Image classification data set "data_освещённость" (Vaibhavv526/Predicting-Illumination-from-Camera-Images on GitHub). Class labels (3): bright, dark, normal.

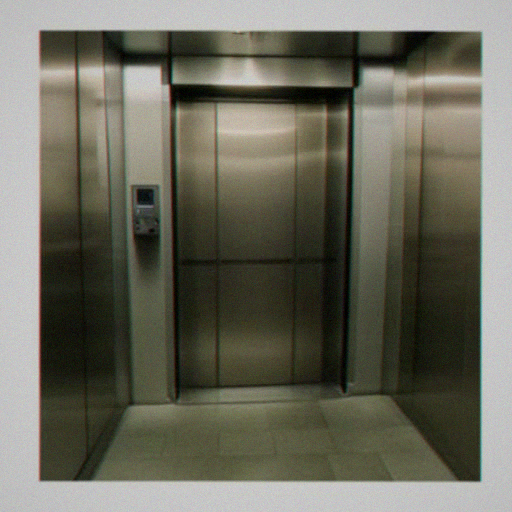
Label: dark

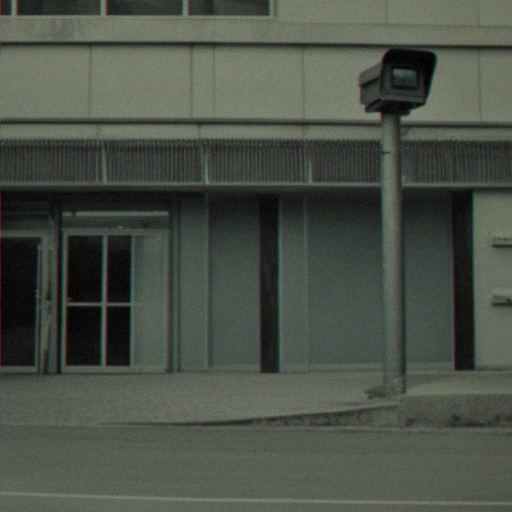
Label: bright

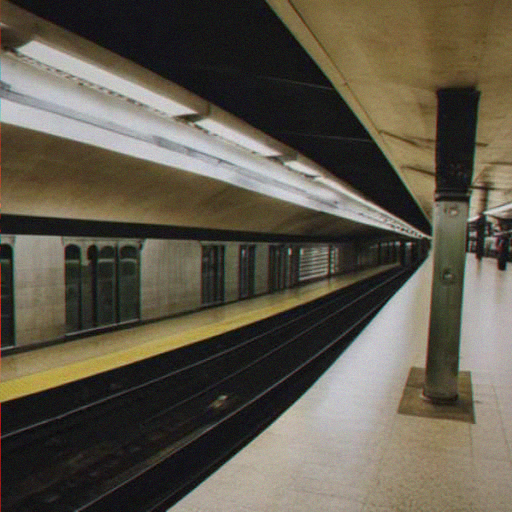
Label: normal

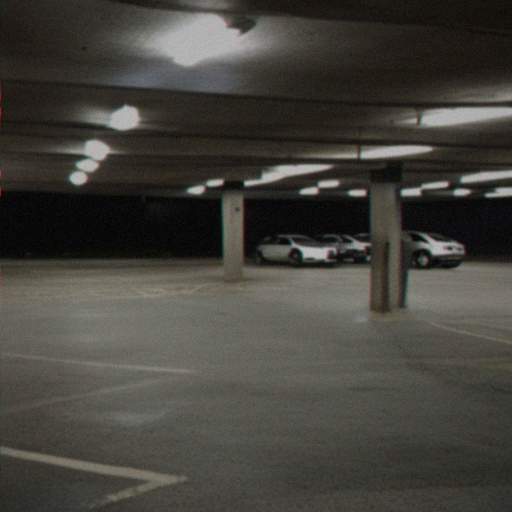
Label: dark

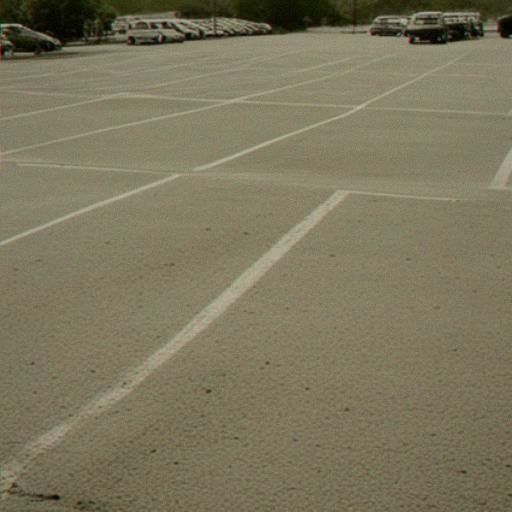
Label: normal

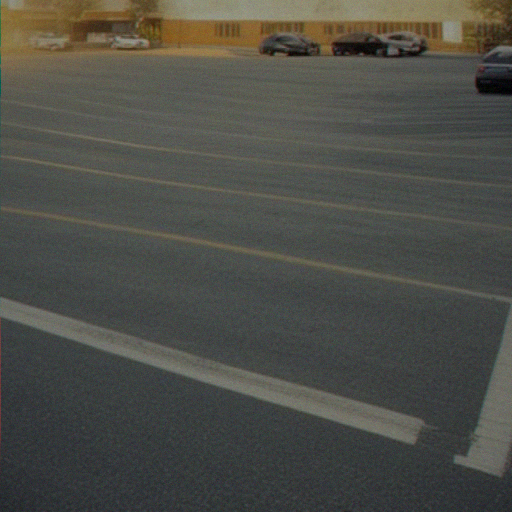
Label: bright
